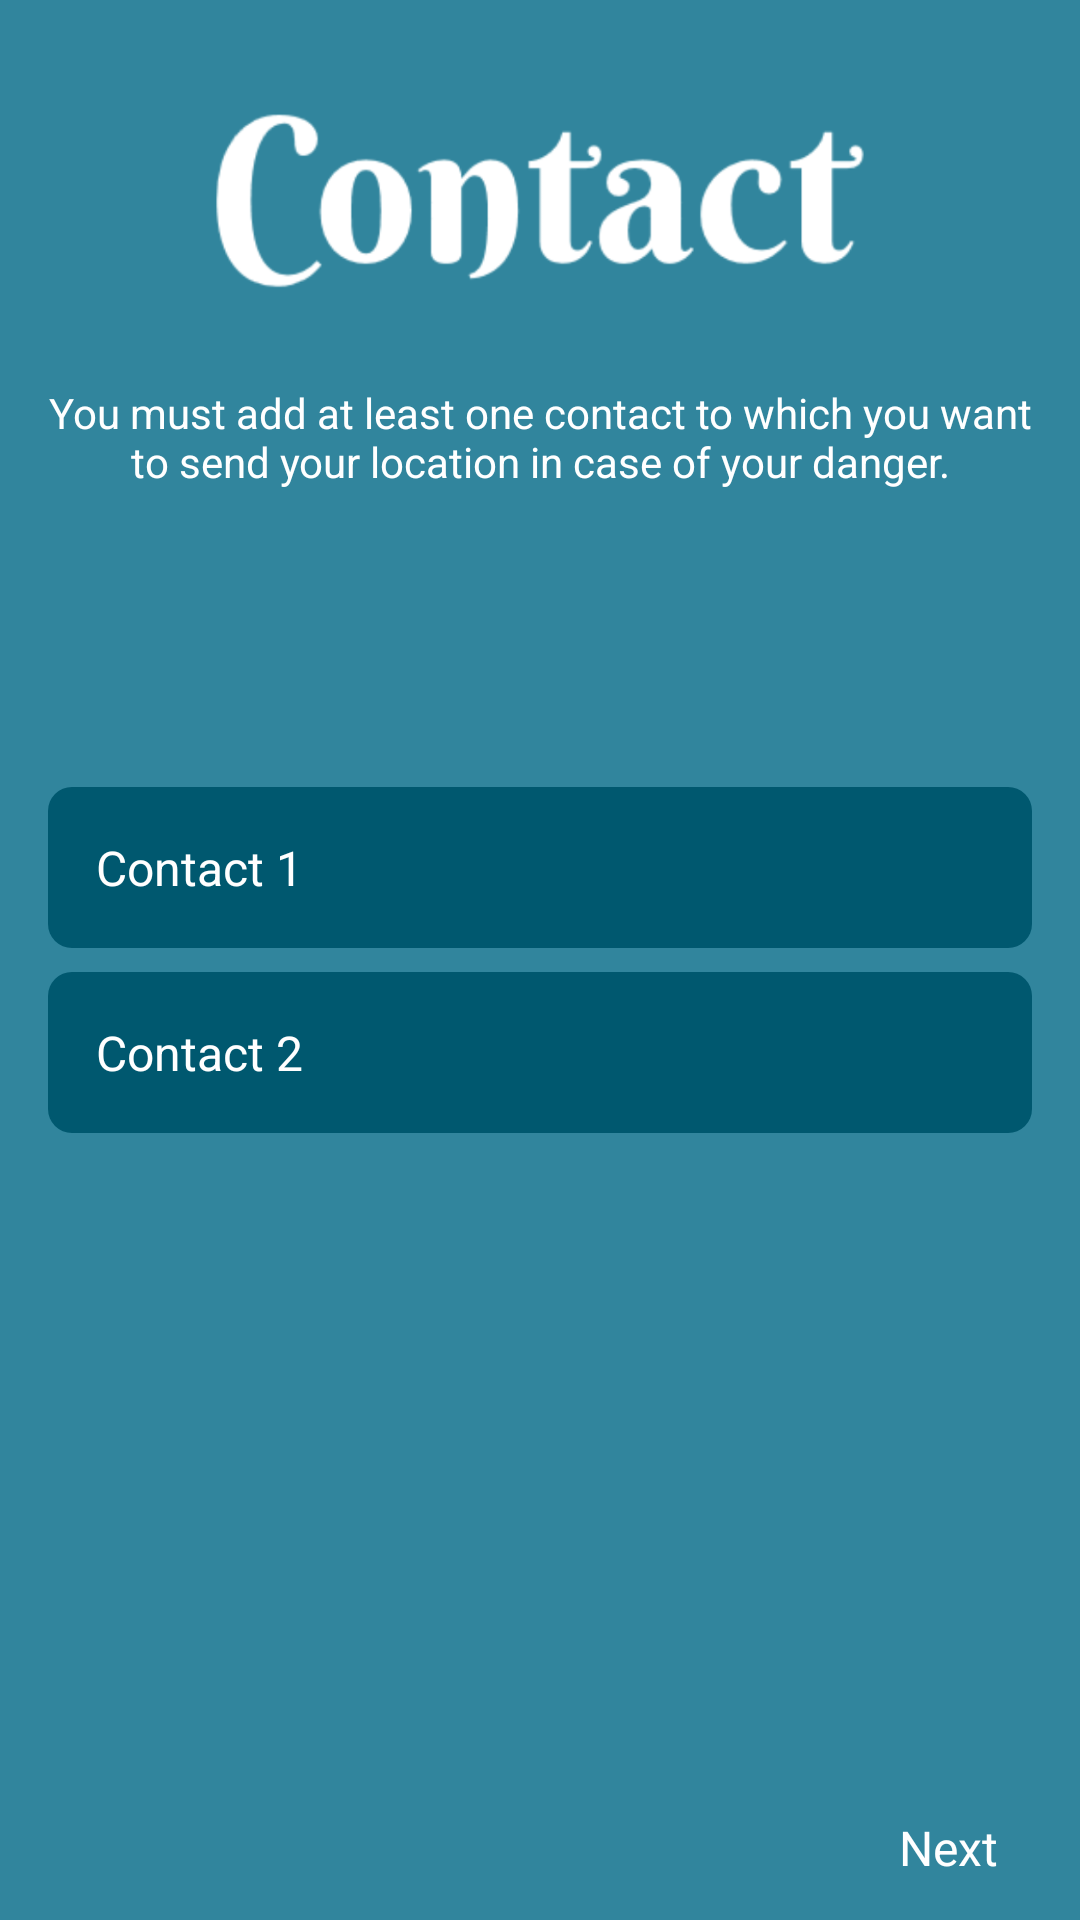

Reconstruct the res/layout file that produces this screen, plus the resources it refers to.
<!-- AndroidManifest.xml: application theme AppTheme -->
<!-- res/layout/fragment_first__page.xml -->
<RelativeLayout xmlns:android="http://schemas.android.com/apk/res/android"
    xmlns:tools="http://schemas.android.com/tools"
    android:layout_width="match_parent"
    android:layout_height="match_parent"
    android:background="@color/colorPrimary"
    tools:context="com.example.shishir.trackme.Fragment.First_Page">
    <ImageView
        android:src="@drawable/contact_white"
        android:id="@+id/hhh"
        android:layout_width="wrap_content"
        android:layout_height="90dp"
        android:padding="@dimen/padding"
        android:layout_centerHorizontal="true"
        android:layout_marginTop="@dimen/largePadding" />
    <TextView
        android:layout_marginTop="@dimen/padding"
        android:layout_width="wrap_content"
        android:layout_height="wrap_content"
        android:paddingRight="@dimen/padding"
        android:paddingLeft="@dimen/padding"
        android:gravity="center"
        android:layout_below="@id/hhh"
        android:layout_marginBottom="@dimen/smallMargin"
        android:text="@string/contactDetails"
        android:textColor="@color/white"
        android:textSize="@dimen/smallTextSize" />


    <LinearLayout
        android:id="@+id/contactLayout"
        android:layout_width="match_parent"
        android:layout_height="wrap_content"
        android:padding="@dimen/padding"
        android:layout_centerInParent="true"
        android:orientation="vertical"
        android:visibility="visible">


            <EditText
                android:id="@+id/contactOne"
                android:layout_width="match_parent"
                android:layout_height="wrap_content"
                android:background="@drawable/back_of_normal_button"
                android:gravity="center_vertical"
                android:hint="Contact 1"
                android:padding="@dimen/padding"
                android:maxLines="1"
                android:inputType="phone"
                android:textColor="@color/white"
                android:textColorHint="@color/white"
                android:textSize="@dimen/mediumTextSize" />

            <EditText
                android:id="@+id/contactTwo"
                android:layout_marginTop="@dimen/largMargin"
                android:layout_width="match_parent"
                android:layout_height="wrap_content"
                android:background="@drawable/back_of_normal_button"
                android:gravity="center_vertical"
                android:inputType="phone"
                android:maxLines="1"
                android:hint="Contact 2"
                android:padding="@dimen/padding"
                android:textColor="@color/white"
                android:textColorHint="@color/white"
                android:textSize="@dimen/mediumTextSize" />


    </LinearLayout>
    <Button
        android:id="@+id/nextAtContact"
        android:layout_width="wrap_content"
        android:layout_height="wrap_content"
        android:layout_alignParentRight="true"
        android:layout_alignParentBottom="true"
        style="@style/Widget.AppCompat.Button.Borderless"
        android:text="Next"
        android:textColor="@color/white"
        android:textAppearance="@android:style/TextAppearance"/>


</RelativeLayout>
<!-- resources referenced by this layout -->
<resources>
  <color name="colorPrimary">#31859d</color>
  <color name="white">#ffffff</color>
  <dimen name="largMargin">8dp</dimen>
  <dimen name="largePadding">22dp</dimen>
  <dimen name="mediumTextSize">16sp</dimen>
  <dimen name="padding">16dp</dimen>
  <dimen name="smallMargin">4dp</dimen>
  <dimen name="smallTextSize">14sp</dimen>
  <!-- drawable back_of_normal_button (drawable) -->
  <?xml version="1.0" encoding="utf-8"?>
  <shape xmlns:android="http://schemas.android.com/apk/res/android"
      android:shape="rectangle">
      <solid android:color="@color/colorPrimaryDark" />
      <corners android:radius="8dp"/>
  </shape>
  <!-- drawable contact_white: png bitmap (drawable, 34577 bytes) -->
  <string name="contactDetails">You must add at least one contact to which you want to send your location in case of your danger.</string>
  <style name="AppTheme" parent="Theme.AppCompat.Light.DarkActionBar">
          
          <item name="colorPrimary">@color/colorPrimary</item>
          <item name="colorPrimaryDark">@color/colorPrimaryDark</item>
          <item name="colorAccent">@color/colorAccent</item>
      </style>
  <color name="colorPrimaryDark">#00586f</color>
  <color name="colorAccent">#67b5ce</color>
</resources>
